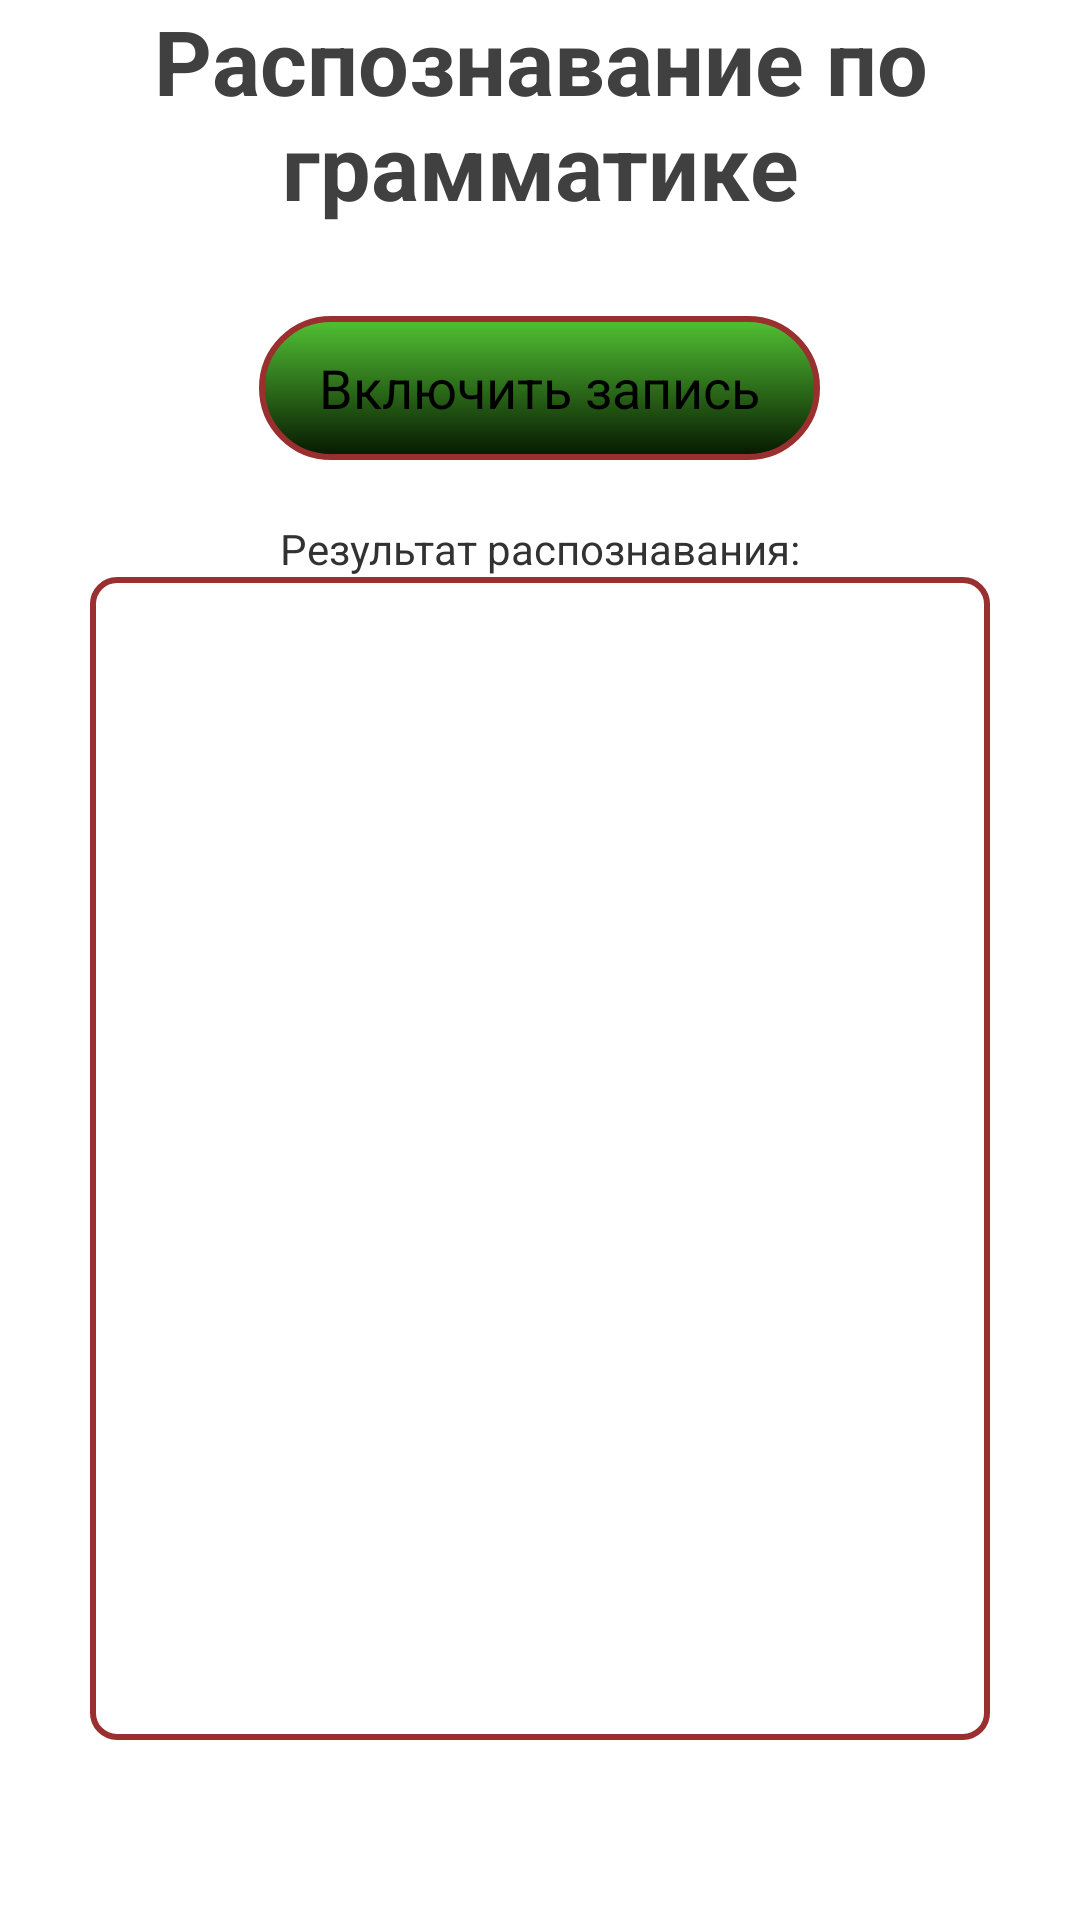

Reconstruct the res/layout file that produces this screen, plus the resources it refers to.
<!-- AndroidManifest.xml: application theme AppTheme -->
<!-- res/layout/activity_2.xml -->
<LinearLayout
    xmlns:android="http://schemas.android.com/apk/res/android"
    android:layout_height="match_parent"
    android:layout_width="match_parent"
    android:orientation="horizontal">
    <LinearLayout
        android:id="@+id/linearLayout1"
        android:layout_height="match_parent"
        android:orientation="vertical"
        android:layout_width="match_parent"
        android:layout_margin="30dp"
        android:weightSum="1"
        android:layout_gravity="center_horizontal">

        <TextView
            android:text="@string/H3"
            style="@style/label1" />

        <Button
            android:text="@string/btnON"
            android:id="@+id/button1"
            style="@style/button"
            />
        <TextView
            style="@style/label2"
            android:text="@string/H2"


            />
        <LinearLayout
            android:orientation="vertical"
            android:layout_width="match_parent"
            android:layout_height="match_parent"
            android:layout_gravity="right"

            >
            <TextView
                android:background="@drawable/box"
                style="@style/label3"
                android:text=""
                android:id="@+id/txtOut1"

                />




        </LinearLayout>




    </LinearLayout>

</LinearLayout>
<!-- resources referenced by this layout -->
<resources>
  <!-- drawable box (drawable) -->
  <?xml version="1.0" encoding="utf-8"?>
  <selector xmlns:android="http://schemas.android.com/apk/res/android">
      <item>
          <shape>
  
  
              <stroke
                  android:width="2dp"
                  android:color="#992f2f" />
              <corners
                  android:radius="8dp" />
              <padding
                  android:left="20dp"
                  android:top="10dp"
                  android:right="20dp"
                  android:bottom="10dp" />
          </shape>
  
      </item>
  
  
  
  </selector>
  <string name="H2">Результат распознавания:</string>
  <string name="H3">Распознавание по грамматике</string>
  <string name="btnON">Включить запись</string>
  <style name="button" parent="@style/Text">
          <item name="android:layout_marginBottom">20dp</item>
          <item name="android:layout_gravity">center_horizontal</item>
          <item name="android:background">@drawable/button</item>
  
       </style>
  <style name="label1" parent="@style/Text">
          <item name="android:textColor">#404040</item>
          <item name="android:textSize">30dp</item>
  
          <item name="android:gravity">center_horizontal</item>
          <item name="android:layout_marginBottom">30dp</item>
          <item name="android:textStyle">bold</item>
      </style>
  <style name="label2">
  
          <item name="android:layout_width">wrap_content</item>
          <item name="android:layout_height">wrap_content</item>
          <item name="android:layout_gravity">center_horizontal</item>
       </style>
  <style name="label3">
          <item name="android:layout_width">match_parent</item>
          <item name="android:layout_height">match_parent</item>
  
      </style>
  <style name="AppTheme" parent="android:Theme.Holo.Light.DarkActionBar">
          
      </style>
  <style name="Text">
          <item name="android:layout_width">wrap_content</item>
          <item name="android:layout_height">wrap_content</item>
      </style>
  <!-- drawable button (drawable) -->
  <?xml version="1.0" encoding="utf-8"?>
  <selector xmlns:android="http://schemas.android.com/apk/res/android">
      <item>
          <shape>
              <gradient
                  android:startColor="#52c234"
                  android:endColor="#061700"
                  android:angle="270" />
              <stroke
                  android:width="2dp"
                  android:color="#992f2f" />
              <corners
                  android:radius="80dp" />
              <padding
                  android:left="20dp"
                  android:top="10dp"
                  android:right="20dp"
                  android:bottom="10dp" />
          </shape>
      </item>
  </selector>
</resources>
